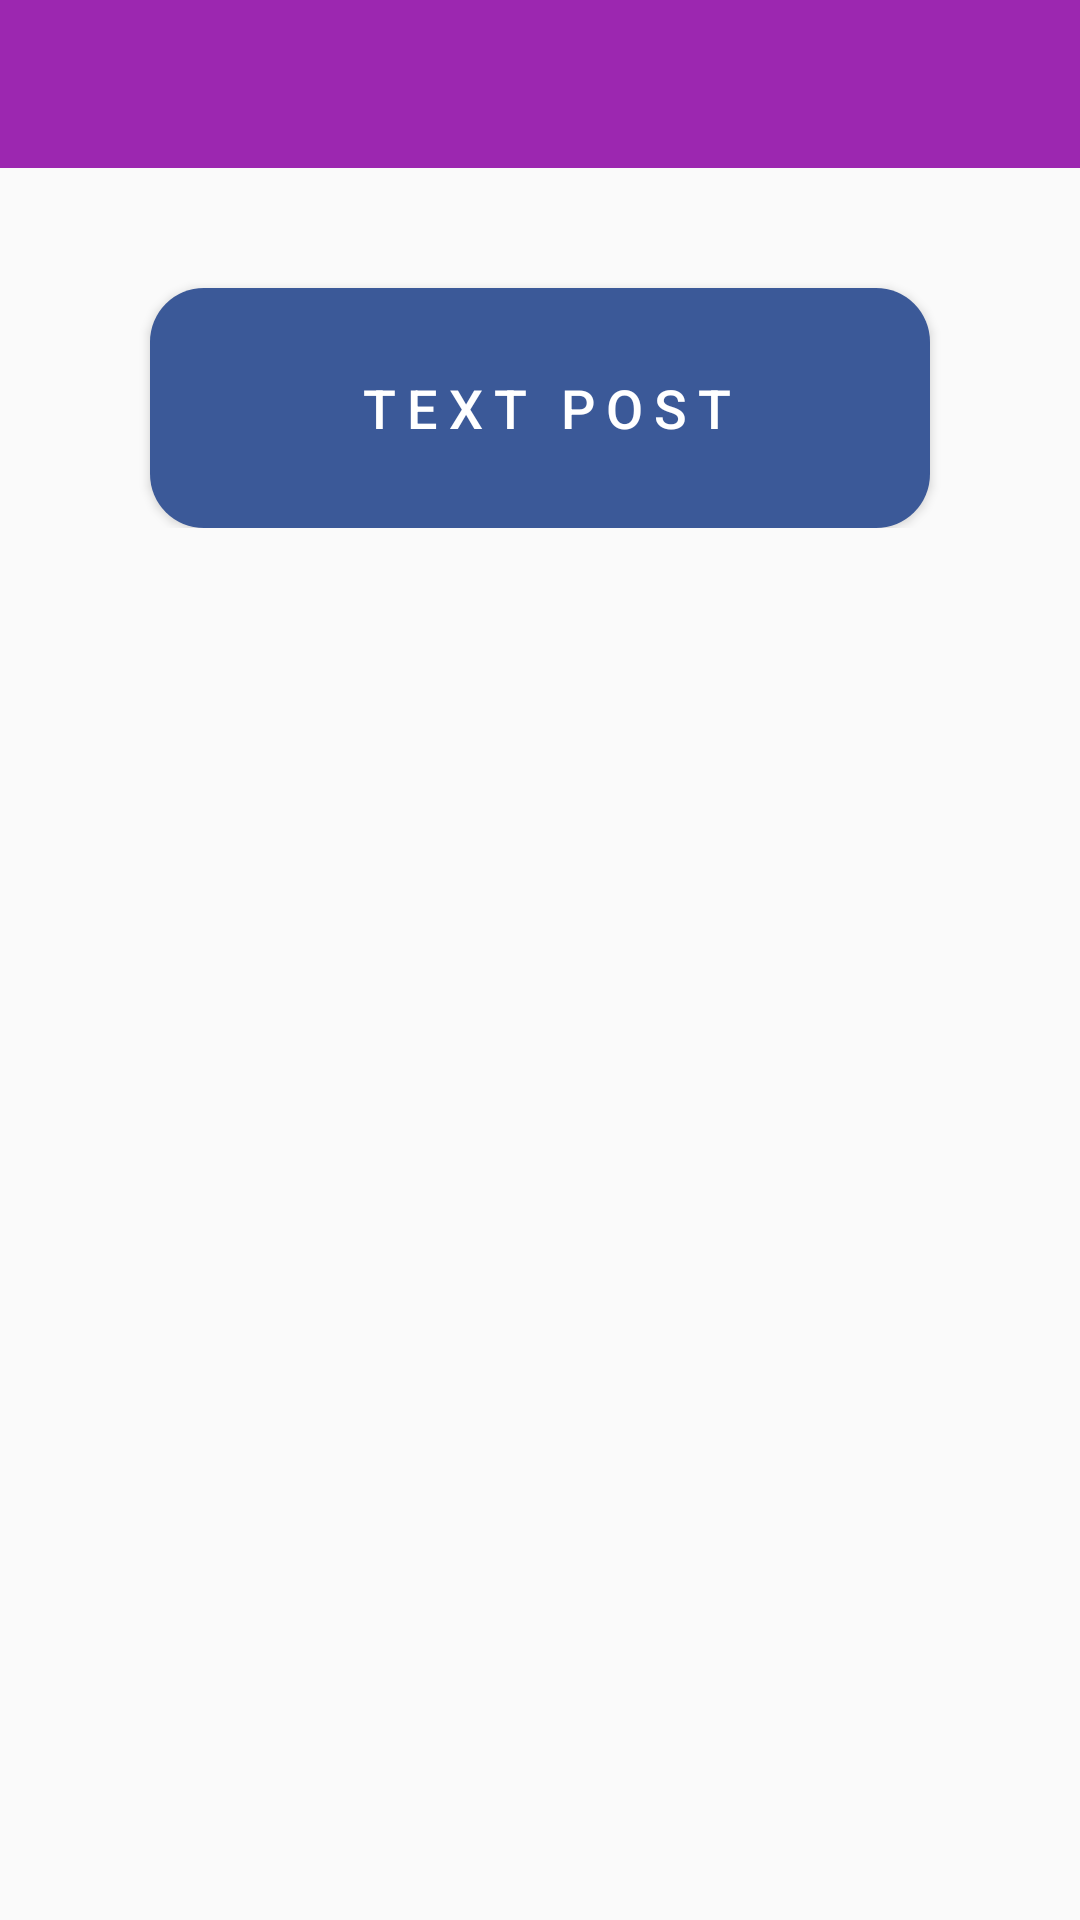

Reconstruct the res/layout file that produces this screen, plus the resources it refers to.
<!-- AndroidManifest.xml: application theme AppTheme -->
<!-- res/layout/activity_facebook.xml -->
<?xml version="1.0" encoding="utf-8"?>
<RelativeLayout xmlns:android="http://schemas.android.com/apk/res/android"
    xmlns:tools="http://schemas.android.com/tools"
    android:layout_width="match_parent"
    android:layout_height="match_parent"
    xmlns:app="http://schemas.android.com/apk/res-auto"
    tools:context=".FacebookActivity">


    <android.support.v7.widget.Toolbar
        android:id="@+id/my_toolbar"
        android:layout_width="match_parent"
        android:layout_height="wrap_content"
        android:layout_marginBottom="20dp"
        android:background="@color/colorPrimary"
        android:theme="@style/Base.ThemeOverlay.AppCompat.Dark.ActionBar"
        app:popupTheme="@style/MenuStyle"
        app:titleTextColor="@color/colorWhite" />

    <RelativeLayout
        android:layout_below="@id/my_toolbar"
        android:layout_width="match_parent"
        android:layout_height="wrap_content">

        <Button
            android:id="@+id/btnTextType"
            android:layout_width="match_parent"
            android:layout_height="wrap_content"
            android:layout_marginLeft="50dp"
            android:layout_marginTop="20dp"
            android:layout_marginRight="50dp"
            android:background="@drawable/rounded_shape"
            android:backgroundTint="@color/colorFacebook"
            android:drawablePadding="0dp"
            android:drawableStart="@drawable/twitter_text_button"
            android:letterSpacing=".2"
            android:textFontWeight="500"
            android:minWidth="250dp"
            android:minHeight="80dp"
            android:paddingStart="15dp"
            android:paddingTop="-5dp"
            android:paddingEnd="10dp"
            android:text="Text Post"
            android:textColor="@android:color/white"
            android:textSize="18sp"
            android:typeface="normal"
            android:foreground="?attr/selectableItemBackgroundBorderless"
            android:clickable="true"/>

    </RelativeLayout>

</RelativeLayout>
<!-- resources referenced by this layout -->
<resources>
  <color name="colorFacebook">#3b5998</color>
  <color name="colorPrimary">#9C27B0</color>
  <color name="colorWhite">#ffffff</color>
  <!-- drawable rounded_shape (drawable) -->
  <shape android:shape="rectangle" xmlns:android="http://schemas.android.com/apk/res/android">
      <corners
          android:topLeftRadius="18dp"
          android:topRightRadius="18dp"
          android:bottomLeftRadius="18dp"
          android:bottomRightRadius="18dp" />
      <solid android:color="@color/colorLightGray" />
  </shape>
  <style name="MenuStyle" parent="Theme.AppCompat.Light">
          <item name="android:background">@android:color/white</item>
      </style>
  <style name="AppTheme" parent="Theme.AppCompat.Light.NoActionBar">
          <item name="colorPrimary">@color/colorPrimary</item>
          <item name="colorPrimaryDark">@color/colorPrimaryDark</item>
          <item name="colorAccent">@color/colorAccent</item>
      </style>
  <color name="colorLightGray">#AAB8C2</color>
  <color name="colorPrimaryDark">#6D1B7B</color>
  <color name="colorAccent">#D500F9</color>
</resources>
